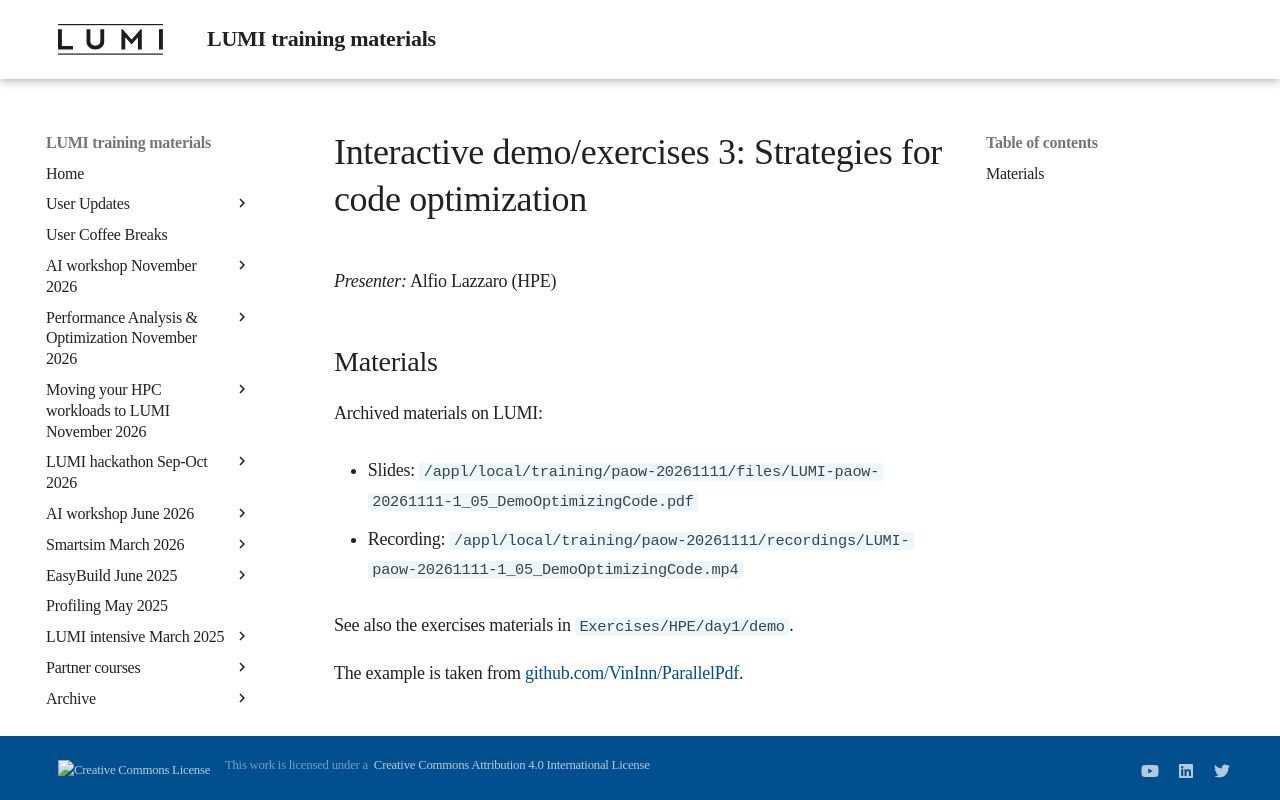

repository: Lumi-supercomputer/LUMI-training-materials · page: paow-20261111/M105_Demo_Optimizing_Code/index.html · generator: mkdocs

# Interactive demo/exercises 3: Strategies for code optimization

*Presenter:*  Alfio Lazzaro (HPE)


## Materials

<!-- Course materials will be made available during and after the course -->

<!-- Temporary location of materials (for the lifetime of the training project):

-   Slides: `/project/project_465003358/Slides/HPE/05_demo.pdf`
-->

Archived materials on LUMI:

-   Slides: `/appl/local/training/paow-20261111/files/LUMI-paow-20261111-1_05_DemoOptimizingCode.pdf`

-   Recording: `/appl/local/training/paow-20261111/recordings/LUMI-paow-20261111-1_05_DemoOptimizingCode.mp4`

See also the exercises materials in `Exercises/HPE/day1/demo`.

The example is taken from [github.com/VinInn/ParallelPdf](https://github.com/VinInn/ParallelPdf).
